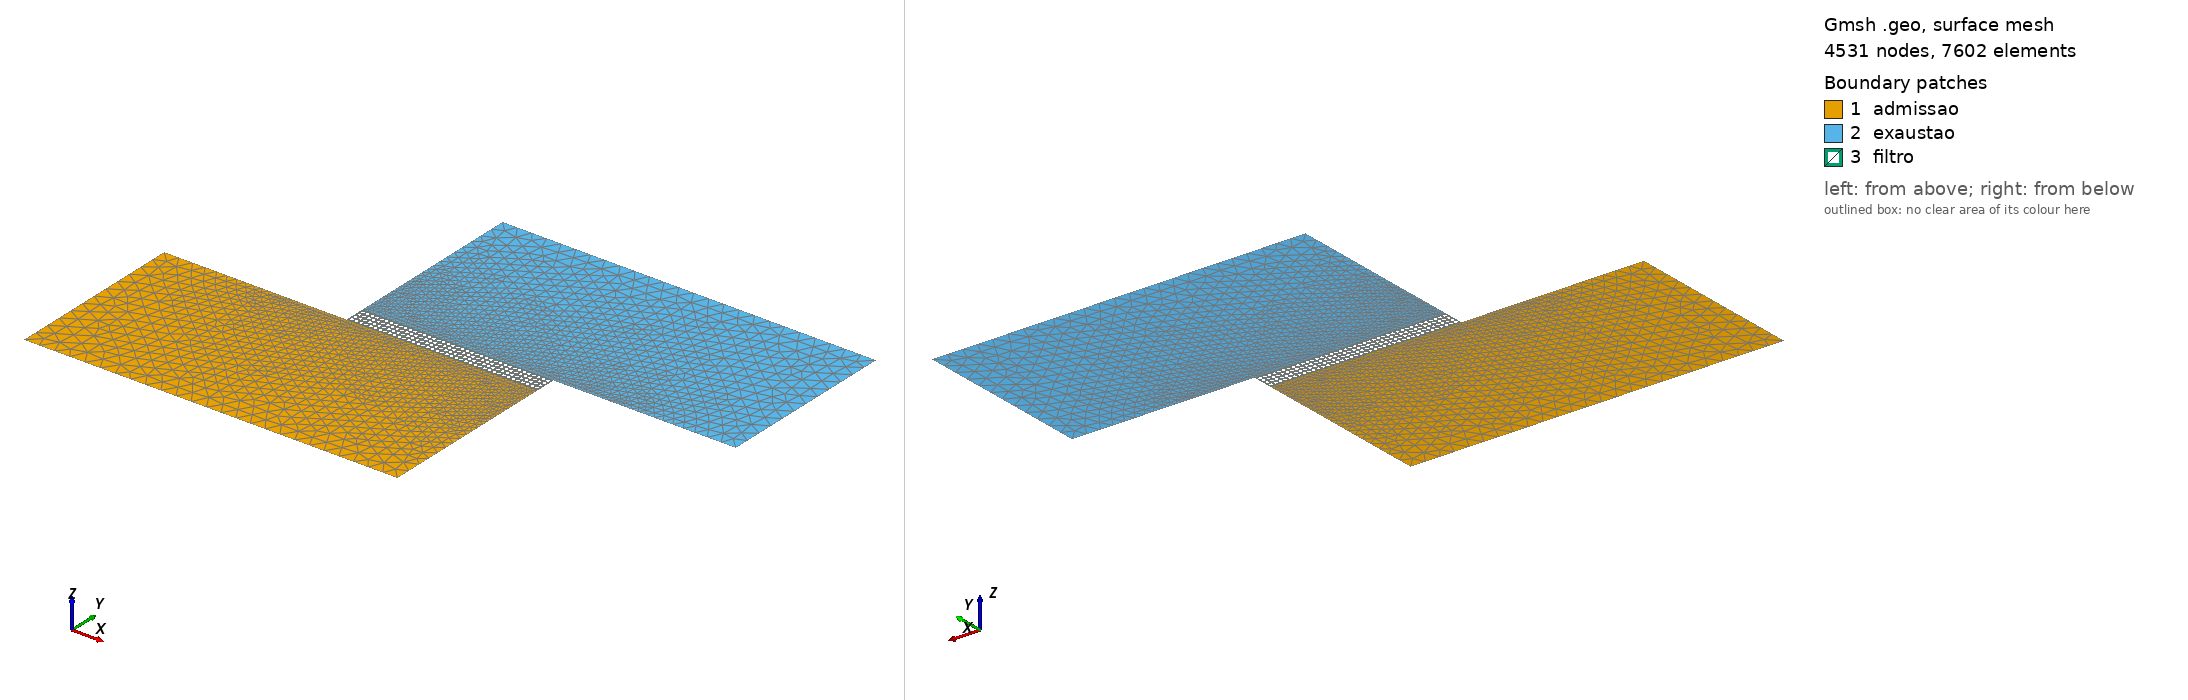

Gmsh geometry script, surface-meshed: 4531 nodes, 7602 surface elements. Boundary patches (legend numbers): 1 admissao, 2 exaustao, 3 filtro. Left view from above one corner, right view from below the opposite corner. Legend entries are the model's physical surfaces. The drawing asked Gmsh for element sizes between 1% and 20% of the model's largest extent; the script's own settings can give other sizes.

=== DPF_(0.17e-3x1.57e-3)_filtro_1.5e-3_canal_4x40_obstaculos_1.30e-4&0.026e-4_mesh_202.5k_elem_2.6e-5_D.geo (drawn) ===
ref1 = 0.00013;
ref2 = 0.00013;
ref3 = 0.0000026;

//+

rh = 0.000013; // raio horizontal
rv = 0.000013; // raio vertical
Dh = 2*rh; Dv = 2*rv; // diametros
kh = 3*rh; // permeabilidade horizontal
kv = 3*rv; // permeabilidade vertical
xc = 2*rh; // x centro da 1a. elipse
yc = 2*rv; // y centro da 1a. elipse

nh = 40; // total de obstaculos horizontais
nv = 4; // total de obstaculos verticais

Lx = 2*xc + (nh-1)*kh; // comprimento da malha
Ly = 2*yc + (nv-1)*kv; // largura da malha

//+

Point(1) = {-0.0015, -0.0015, 0, ref1};
Point(2) = {0, -0.0015, 0, ref2};
Point(3) = {Lx, -0.0015, 0, ref2};
Point(4) = {Lx, 0, 0, ref3};
Point(5) = {Lx, Ly, 0, ref3};
Point(6) = {Lx + 0.0015, Ly, 0, ref1};
Point(7) = {Lx + 0.0015, Ly + 0.0015, 0, ref1};
Point(8) = {Lx , Ly + 0.0015, 0, ref2};
Point(9) = {0 , Ly + 0.0015, 0, ref2};
Point(10) = {0 , Ly, 0, ref3};
Point(11) = {0 , 0, 0, ref3};
Point(12) = {-0.0015 , 0, 0, ref1};

//+

// contornos
Line(1) = {1, 2};
Line(2) = {2, 3};
Line(3) = {3, 4};
Line(4) = {4, 5};  // direita do filtro
Line(5) = {5, 6};
Line(6) = {6, 7};
Line(7) = {7, 8};
Line(8) = {8, 9};
Line(9) = {9, 10};
Line(10) = {10, 11}; // esquerda do filtro
Line(11) = {11, 12};
Line(12) = {12, 1}; 
// baixo e cima do filtro
Line(13) = {11, 4}; // baixo
Line(14) = {10, 5}; // cima
// Curve Loops (necessarios para criar superficies)
Curve Loop(1) = {1,2,3,-13,11,12};  //-13 pq curva 13 foi feita na direcao contraria do loop
Curve Loop(2) = {5,6,7,8,9,14};
Curve Loop(3) = {4,-14,10,13};

//+

// elipses horizontais (nh) e verticais (nv)
count=0;counte=0;countl=4;
For h In {0:nh-1}
 For v In {0:nv-1}
  //+
  Point(13+count) = {   xc+kh*(h),    yc+kv*(v), 0, ref3};  // centro da elipse
  Point(14+count) = {xc+rh+kh*(h),    yc+kv*(v), 0, ref3};  // direita da elipse
  Point(15+count) = {   xc+kh*(h), yc+rv+kv*(v), 0, ref3};  // cima da elipse
  Point(16+count) = {xc-rh+kh*(h),    yc+kv*(v), 0, ref3};  // esquerda da elipse
  Point(17+count) = {   xc+kh*(h), yc-rv+kv*(v), 0, ref3};  // baixo da elipse
  //+
  Ellipse(15+(counte))  = {15+count, 13+count, 13+count, 14+count}; // Faz arco eliptico com dois pontos e um centro
  Ellipse(16+(counte))  = {14+count, 13+count, 13+count, 17+count};
  Ellipse(17+(counte))  = {17+count, 13+count, 13+count, 16+count};
  Ellipse(18+(counte))  = {16+count, 13+count, 13+count, 15+count};

  Curve Loop(countl) = {18+counte, 15+counte, 16+counte, 17+counte};
  count+=5;counte+=4;countl+=1;
 EndFor
EndFor

//+

Plane Surface(1) = {1}; // admissao
Plane Surface(2) = {2}; // exaustao 
Plane Surface(3) = {3:countl-1}; // filtro

//+

Physical Line("admissao - lado inferior", 1)  = {1,2};
Physical Line("admissao - lado superior", 2)  = {13,11};
Physical Line("admissao - esquerda", 3)  = {12};
Physical Line("admissao - direita", 4)   = {3};
Physical Line("exaustao - lado inferior", 5)  = {14,5};
Physical Line("exaustao - lado superior", 6)  = {7,8};
Physical Line("exaustao - esquerda", 7)  = {9};
Physical Line("exaustao - direita", 8)   = {6};
Physical Line("obstaculo1", 9) = {15+0*nv*4:1*nv*4+14};
Physical Line("obstaculo2", 10) = {15+1*nv*4:2*nv*4+14};
Physical Line("obstaculo3", 11) = {15+2*nv*4:3*nv*4+14};
Physical Line("obstaculo4", 12) = {15+3*nv*4:4*nv*4+14};
Physical Line("obstaculo5", 13) = {15+4*nv*4:5*nv*4+14};
Physical Line("obstaculo6", 14) = {15+5*nv*4:6*nv*4+14};
Physical Line("obstaculo7", 15) = {15+6*nv*4:7*nv*4+14};
Physical Line("obstaculo8", 16) = {15+7*nv*4:8*nv*4+14};
Physical Line("obstaculo9", 17) = {15+8*nv*4:9*nv*4+14};
Physical Line("obstaculo10", 18) = {15+9*nv*4:10*nv*4+14};
Physical Line("obstaculo11", 19) = {15+10*nv*4:11*nv*4+14};
Physical Line("obstaculo12", 20) = {15+11*nv*4:12*nv*4+14};
Physical Line("obstaculo13", 21) = {15+12*nv*4:13*nv*4+14};
Physical Line("obstaculo14", 22) = {15+13*nv*4:14*nv*4+14};
Physical Line("obstaculo15", 24) = {15+14*nv*4:15*nv*4+14};
Physical Line("obstaculo16", 25) = {15+15*nv*4:16*nv*4+14};
Physical Line("obstaculo17", 26) = {15+16*nv*4:17*nv*4+14};
Physical Line("obstaculo18", 27) = {15+17*nv*4:18*nv*4+14};
Physical Line("obstaculo19", 28) = {15+18*nv*4:19*nv*4+14};
Physical Line("obstaculo20", 29) = {15+19*nv*4:20*nv*4+14};
Physical Line("obstaculo21", 30) = {15+20*nv*4:21*nv*4+14};
Physical Line("obstaculo22", 31) = {15+21*nv*4:22*nv*4+14};
Physical Line("obstaculo23", 32) = {15+22*nv*4:23*nv*4+14};
Physical Line("obstaculo24", 33) = {15+23*nv*4:24*nv*4+14};
Physical Line("obstaculo25", 34) = {15+24*nv*4:25*nv*4+14};
Physical Line("obstaculo26", 35) = {15+25*nv*4:26*nv*4+14};
Physical Line("obstaculo27", 36) = {15+26*nv*4:27*nv*4+14};
Physical Line("obstaculo28", 37) = {15+27*nv*4:28*nv*4+14};
Physical Line("obstaculo29", 38) = {15+28*nv*4:29*nv*4+14};
Physical Line("obstaculo30", 39) = {15+29*nv*4:30*nv*4+14};
Physical Line("obstaculo31", 40) = {15+30*nv*4:31*nv*4+14};
Physical Line("obstaculo32", 41) = {15+31*nv*4:32*nv*4+14};
Physical Line("obstaculo33", 42) = {15+32*nv*4:33*nv*4+14};
Physical Line("obstaculo34", 43) = {15+33*nv*4:34*nv*4+14};
Physical Line("obstaculo35", 44) = {15+34*nv*4:35*nv*4+14};
Physical Line("obstaculo36", 45) = {15+35*nv*4:36*nv*4+14};
Physical Line("obstaculo37", 46) = {15+36*nv*4:37*nv*4+14};
Physical Line("obstaculo38", 47) = {15+37*nv*4:38*nv*4+14};
Physical Line("obstaculo39", 48) = {15+38*nv*4:39*nv*4+14};
Physical Line("obstaculo40", 49) = {15+39*nv*4:40*nv*4+14};
Physical Surface("admissao", 1) = {1};
Physical Surface("exaustao", 2) = {2};
Physical Surface("filtro", 3) = {3};
